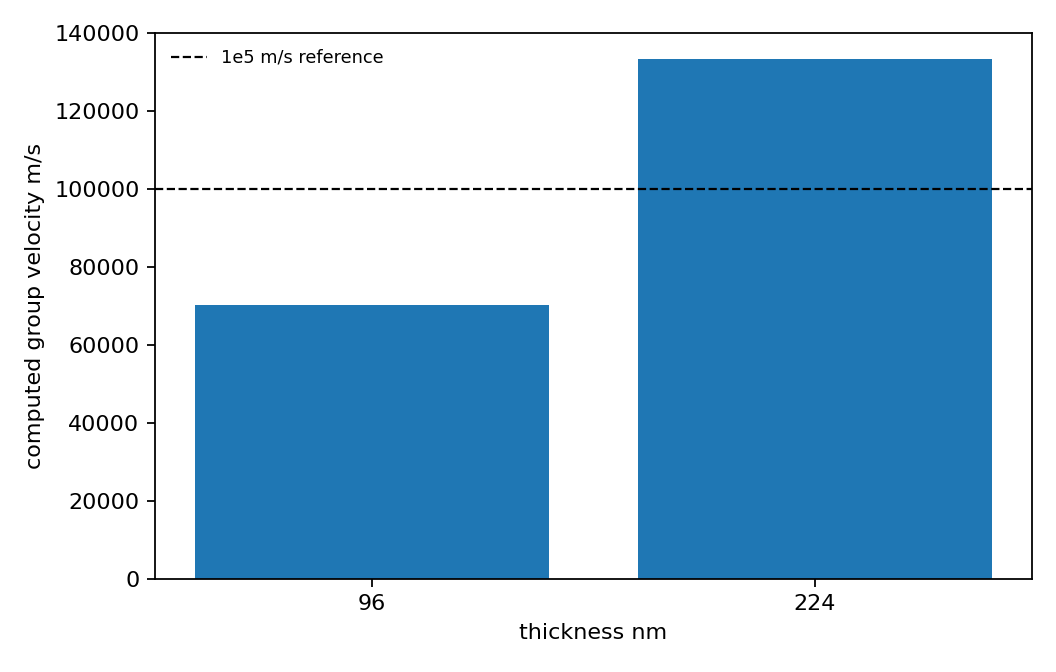

Data behind this chart, as committed beside it:
source_file, sheet_name, thickness_nm, n_distances, slope_ps_per_um, intercept_ps, group_velocity_m_s, r_squared, monotonic_peak_delay
outputs/raw/Source data Fig.2.xlsx, Fig.2a, 224, 4, 7.5, 4.711, 133333, 1, 1
outputs/raw/Source data Fig.2.xlsx, Fig.2b, 96, 4, 14.25, 3.211, 70175, 0.9982, 1
